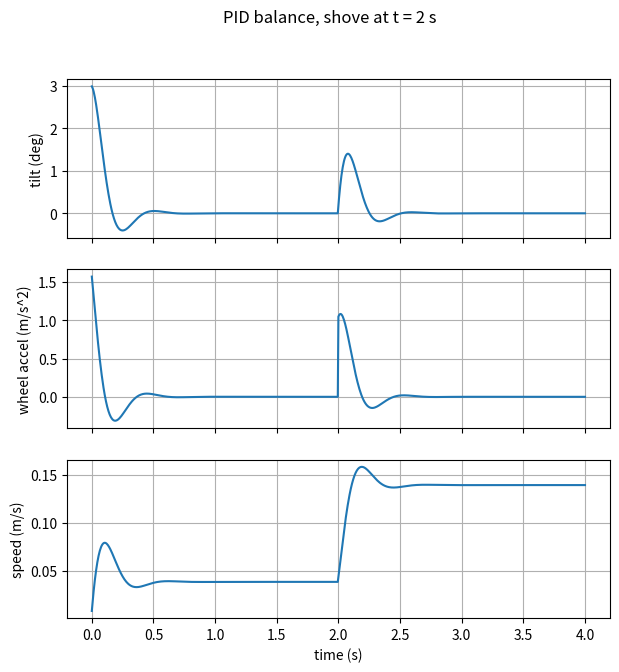

The matplotlib source for this figure:
"""Step 6: balance the simulated inverted pendulum with a PID controller."""
import math

import matplotlib
matplotlib.use("Agg")  # draw to a file, no window needed
import matplotlib.pyplot as plt

G = 9.81        # gravity, m/s^2
L = 0.10        # height of the center of mass above the axle, m
DT = 0.005      # time step, s (200 Hz)
T_END = 4.0     # simulated time, s
MAX_ACCEL = 5.0 # the most the wheels can accelerate the robot, m/s^2


class PID:
    def __init__(self, kp, ki, kd):
        self.kp, self.ki, self.kd = kp, ki, kd
        self.integral = 0.0

    def update(self, error, error_rate, dt):
        self.integral += error * dt
        return self.kp * error + self.ki * self.integral + self.kd * error_rate


# Gains: the robot must accelerate toward the lean, so kp must beat gravity (kp > 9.81).
pid = PID(kp=30.0, ki=0.0, kd=1.5)

theta = math.radians(3.0)   # start leaning 3 degrees forward
omega = 0.0                 # angular velocity, rad/s
speed = 0.0                 # robot speed along the floor, m/s

times, angles, accels, speeds = [], [], [], []

t = 0.0
while t < T_END:
    # A shove at t = 2 s: a sudden spin of the robot, like a push on the top.
    if abs(t - 2.0) < DT / 2:
        omega += math.radians(40.0)

    # Controller: setpoint is upright (0 rad), so error = -theta. Lean forward -> drive forward.
    accel = -pid.update(-theta, -omega, DT)
    accel = max(-MAX_ACCEL, min(MAX_ACCEL, accel))

    # Pendulum dynamics.
    alpha = (G * math.sin(theta) - accel * math.cos(theta)) / L
    omega += alpha * DT
    theta += omega * DT
    speed += accel * DT

    times.append(t)
    angles.append(math.degrees(theta))
    accels.append(accel)
    speeds.append(speed)
    t += DT

    if abs(theta) > math.pi / 2:
        print(f"Fell over at t = {t:.2f} s")
        break
else:
    print(f"Stayed upright for {T_END:.0f} s")

print(f"Max tilt after the shove: {max(abs(a) for a, tt in zip(angles, times) if tt > 2.0):.1f} deg")
print(f"Final tilt: {angles[-1]:.3f} deg")
print(f"Final speed: {speeds[-1]:.2f} m/s")

fig, ax = plt.subplots(3, 1, sharex=True, figsize=(7, 7))
ax[0].plot(times, angles); ax[0].set_ylabel("tilt (deg)")
ax[1].plot(times, accels); ax[1].set_ylabel("wheel accel (m/s^2)")
ax[2].plot(times, speeds); ax[2].set_ylabel("speed (m/s)"); ax[2].set_xlabel("time (s)")
for a in ax:
    a.grid(True)
fig.suptitle("PID balance, shove at t = 2 s")
fig.savefig("pid_balance.png", dpi=120)
print("Saved pid_balance.png")
